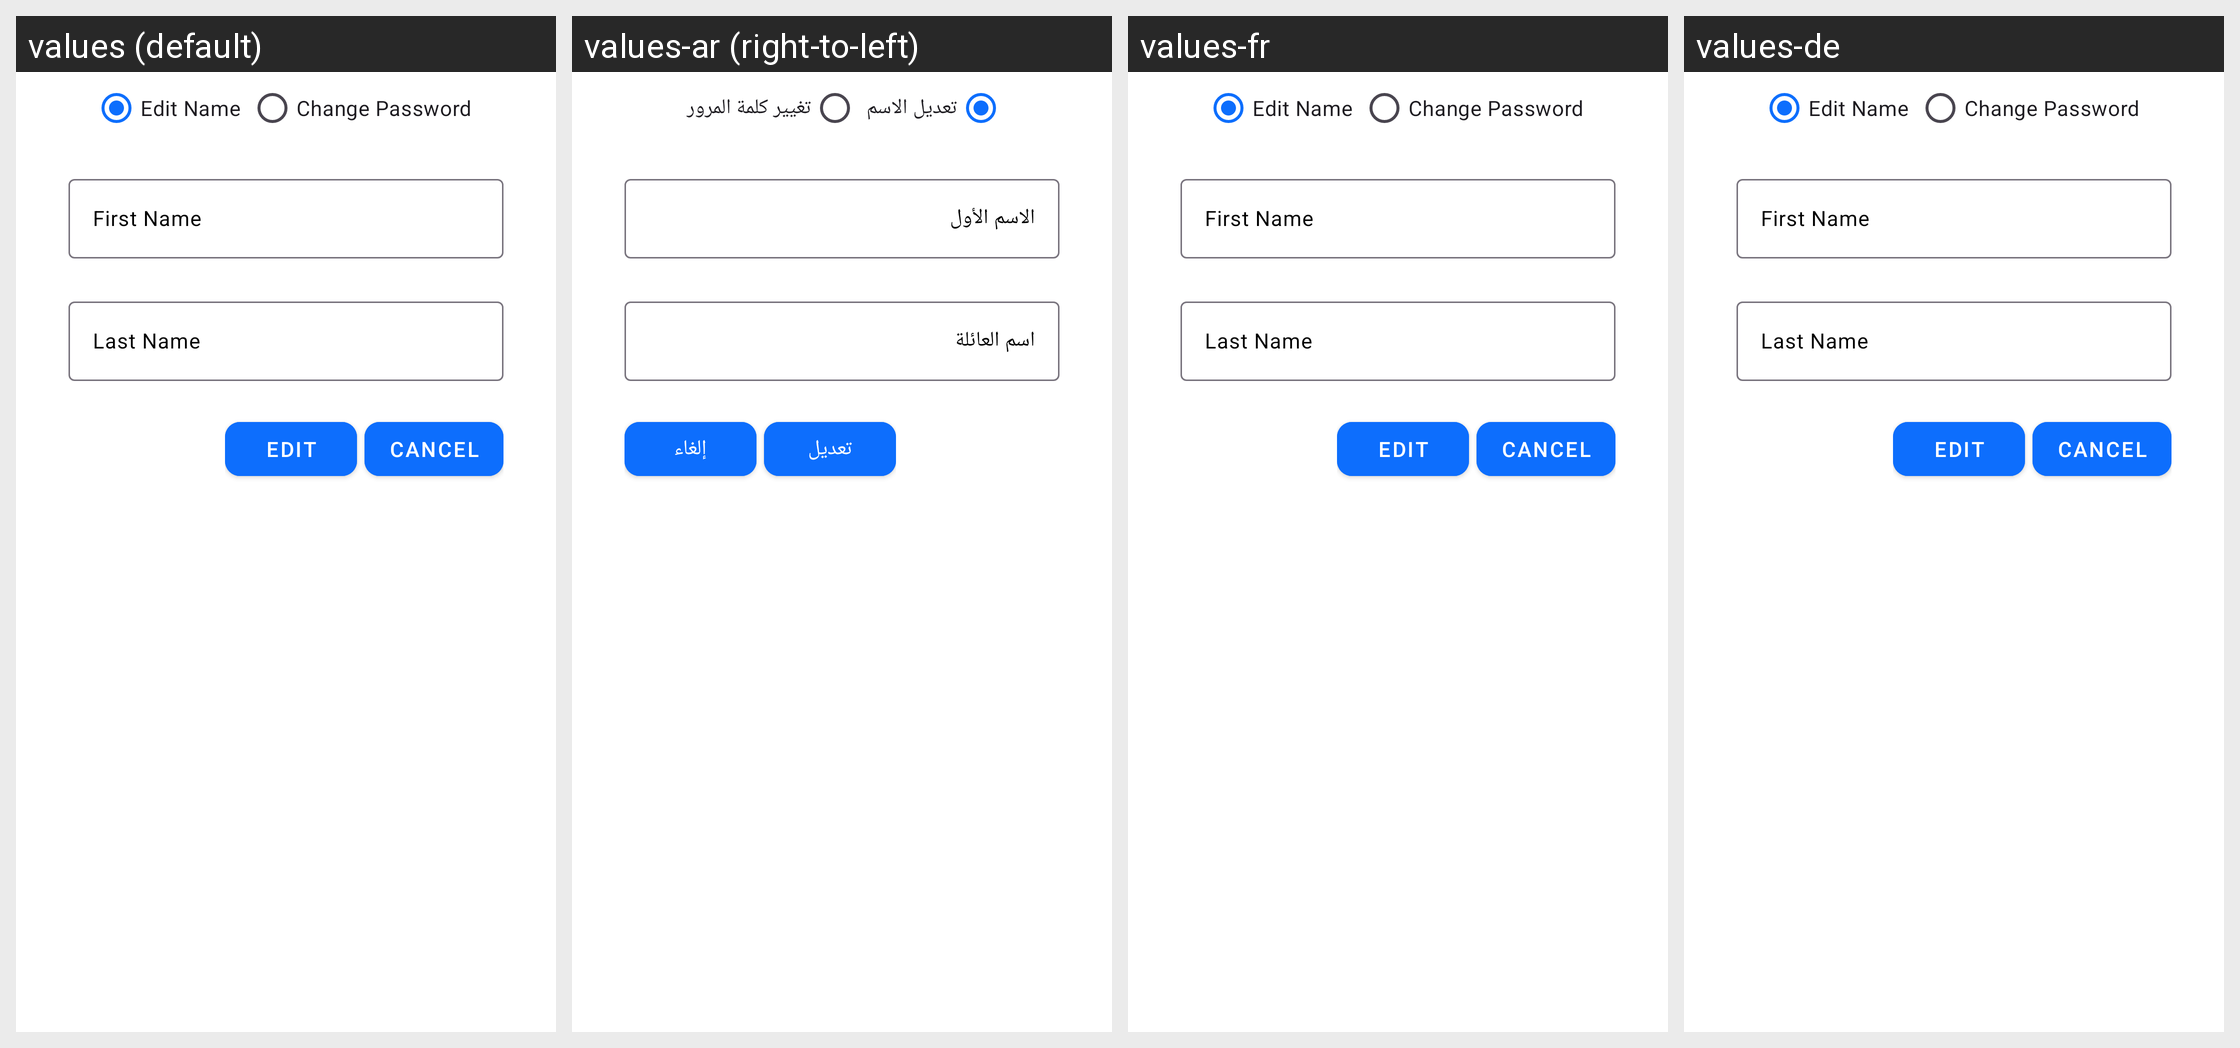

Locale-by-locale string values for the Android screen shown in this grid:
Android screen res/layout/fragment_edit_profile.xml rendered under 4 locales, left to right: values (default), values-ar (right-to-left), values-fr, values-de. Device: Nexus 5 (rendered at 1080×1920; each locale shown at half size, 540×960, under a caption strip naming it); theme Theme.ECommerce.
Other locales in the repository, not shown: values-it.
Strings drawn on this screen, with the default value and each locale's value (text and hints the layout hard-codes, and strings that could not be matched under every locale, appear in the picture but are not listed):

edit_name
  values: Edit Name
  values-ar: تعديل الاسم
  values-fr: Edit Name
  values-de: Edit Name

change_password
  values: Change Password
  values-ar: تغيير كلمة المرور
  values-fr: Change Password
  values-de: Change Password

first_name
  values: First Name
  values-ar: الاسم الأول
  values-fr: First Name
  values-de: First Name

last_name
  values: Last Name
  values-ar: اسم العائلة
  values-fr: Last Name
  values-de: Last Name

edit
  values: Edit
  values-ar: تعديل
  values-fr: Edit
  values-de: Edit

cancel
  values: cancel
  values-ar: إلغاء
  values-fr: cancel
  values-de: cancel
